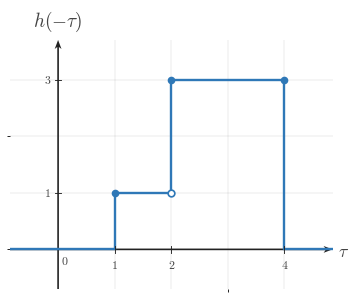

Python code for this plot: (Note: this script raises an exception after producing the figure.)
"""Shared matplotlib boilerplate for CTS continuous-time signal figures.

This module centralizes the signal-plot styling used across
EE01-M06-03, Convolution Setup. Later topic workers can copy or adapt these
helpers without re-reading the full style guide.

Only matplotlib and NumPy are used here.
"""

from __future__ import annotations

import matplotlib
matplotlib.use("Agg")

from pathlib import Path

import matplotlib.pyplot as plt
import numpy as np
from matplotlib.ticker import MultipleLocator


BACKGROUND_COLOR = "white"


COURSE_NAME = "Continuous Time Signal Processing"
COURSE_CODE = "CTS"
COURSE_ID = "EE01"
UNIT_NUMBER = 6
UNIT_NAME = "Unit 6"
MODULE_ID = "EE01-M06-03"
MODULE_NUMBER = "6.3"
MODULE_NAME = "Convolution Setup"

CANONICAL_DPI = 300
PX_PER_DATA_UNIT = 150
INCHES_PER_DATA_UNIT = PX_PER_DATA_UNIT / CANONICAL_DPI

def px_to_pt(px):
    """Convert pixels to points at the canonical render scale."""

    return px * 72 / CANONICAL_DPI


def px_to_data(px):
    """Convert pixels to data units at the canonical render scale."""

    return px / PX_PER_DATA_UNIT


MARGIN_LEFT_PX = 115
MARGIN_RIGHT_PX = 120
MARGIN_BOTTOM_PX = 95
MARGIN_TOP_PX = 110

SIGNAL_COLOR = "#2f78b7"
AXIS_COLOR = "#222222"
LABEL_COLOR = "#444444"
TICK_LABEL_COLOR = "#444444"
GRID_COLOR = "#000000"
GUIDE_COLOR = "#777777"
ANNOTATION_COLOR = "#555555"

SIGNAL_LW = px_to_pt(7.1)
SMOOTH_SIGNAL_LW = px_to_pt(5.2)
AXIS_LW = px_to_pt(4.3)
TICK_LW = px_to_pt(2.7)
GRID_LW = px_to_pt(1.3)
GUIDE_LW = px_to_pt(3.3)
ANNOTATION_LW = px_to_pt(2.9)

TICK_LABEL_SIZE = px_to_pt(35.6)
AXIS_LABEL_SIZE = px_to_pt(53.3)
TOP_LABEL_SIZE = px_to_pt(57.8)
ANNOTATION_SIZE = px_to_pt(33.3)

TICK_HALF_LEN = px_to_data(8.25)
OPEN_MARKER_SIZE = px_to_pt(20.0)
CLOSED_MARKER_SIZE = px_to_pt(17.8)
ENDPOINT_EDGEWIDTH = px_to_pt(5.1)

X_TICK_LABEL_Y = -px_to_data(24)
Y_TICK_LABEL_X = px_to_data(18)
ORIGIN_LABEL_X = px_to_data(9)
ORIGIN_LABEL_Y = -px_to_data(12)
X_AXIS_LABEL_X_PAD = px_to_data(15)
X_AXIS_LABEL_Y = -px_to_data(4.5)
Y_AXIS_LABEL_Y_PAD = px_to_data(18)

BRACKET_CAP_HALF_LEN = px_to_data(9)
BRACKET_LABEL_GAP = px_to_data(18)
AMPLITUDE_CAP_HALF_LEN = px_to_data(10.5)

AXIS_ARROW_SHAFT_WIDTH_DATA = px_to_data(4.3)

AXIS_ARROW_KW = dict(
    angles="xy",
    scale_units="xy",
    scale=1,
    units="xy",
    width=AXIS_ARROW_SHAFT_WIDTH_DATA,
    headwidth=4.2,
    headlength=5.5,
    headaxislength=4.3,
    color=AXIS_COLOR,
    pivot="tail",
    clip_on=False,
)


def configure_matplotlib():
    """Apply the shared serif and white-background defaults."""

    plt.rcParams.update(
        {
            "mathtext.fontset": "cm",
            "font.family": "serif",
            "figure.facecolor": BACKGROUND_COLOR,
            "axes.facecolor": BACKGROUND_COLOR,
            "savefig.facecolor": BACKGROUND_COLOR,
        }
    )


configure_matplotlib()


def make_ct_signal_figure(xlim, ylim, *, dpi=CANONICAL_DPI):
    """Create a standard CTS figure sized from explicit data limits."""

    x_range = xlim[1] - xlim[0]
    y_range = ylim[1] - ylim[0]

    axes_w_px = x_range * PX_PER_DATA_UNIT
    axes_h_px = y_range * PX_PER_DATA_UNIT
    fig_w_px = MARGIN_LEFT_PX + axes_w_px + MARGIN_RIGHT_PX
    fig_h_px = MARGIN_BOTTOM_PX + axes_h_px + MARGIN_TOP_PX

    fig, ax = plt.subplots(
        figsize=(fig_w_px / dpi, fig_h_px / dpi),
        dpi=dpi,
        facecolor=BACKGROUND_COLOR,
        constrained_layout=True,
    )

    return fig, ax


def new_ct_figure(*, figsize=None, dpi=CANONICAL_DPI):
    """Create a generic CTS figure with the shared background and layout."""

    return plt.subplots(
        figsize=figsize,
        dpi=dpi,
        facecolor=BACKGROUND_COLOR,
        constrained_layout=True,
    )


def make_output_path(filename, *, image_dir="images"):
    """Return a path in the lesson image folder for a rendered asset."""

    return Path(__file__).resolve().parent / image_dir / filename


def math_label(value):
    """Return a mathtext label for a numeric tick or pass through a string."""

    if isinstance(value, str):
        return value

    numeric = float(value)
    rounded = round(numeric)
    if abs(numeric - rounded) < 1e-9:
        return rf"${int(rounded)}$"
    return rf"${numeric:g}$"


def setup_ct_signal_axes(
    ax,
    *,
    xlim,
    ylim,
    xticks,
    yticks,
    x_axis_label=r"$t$",
    y_axis_label=r"$x(t)$",
    show_grid=True,
    show_origin=True,
    y_tick_label_side="left",
    show_x_tick_labels=True,
    show_y_tick_labels=True,
    x_minor_grid_step=1,
    y_minor_grid_step=1,
    equal_aspect=True,
):
    """Configure a clean continuous-time signal axis layout."""

    ax.set_xlim(*xlim)
    ax.set_ylim(*ylim)

    if equal_aspect:
        ax.set_aspect("equal", adjustable="box")

    ax.set_xticks(xticks)
    ax.set_yticks(yticks)
    ax.xaxis.set_minor_locator(MultipleLocator(x_minor_grid_step))
    ax.yaxis.set_minor_locator(MultipleLocator(y_minor_grid_step))

    if show_grid:
        ax.grid(True, which="both", linewidth=GRID_LW, alpha=0.18, color=GRID_COLOR)
        ax.set_axisbelow(True)

    for spine in ax.spines.values():
        spine.set_visible(False)

    ax.tick_params(left=False, bottom=False, labelleft=False, labelbottom=False)

    x_axis_start, x_axis_end = xlim
    y_axis_start, y_axis_end = ylim

    # Draw axes through the origin with arrowheads only on positive ends.
    ax.quiver(x_axis_start, 0, x_axis_end - x_axis_start, 0, **AXIS_ARROW_KW)
    ax.quiver(0, y_axis_start, 0, y_axis_end - y_axis_start, **AXIS_ARROW_KW)

    for t in xticks:
        if abs(t) < 1e-12:
            continue

        ax.plot([t, t], [-TICK_HALF_LEN, TICK_HALF_LEN],
                color=AXIS_COLOR, lw=TICK_LW, zorder=5)

        if show_x_tick_labels:
            ax.text(t, X_TICK_LABEL_Y, math_label(t),
                    fontsize=TICK_LABEL_SIZE, ha="center", va="top",
                    color=TICK_LABEL_COLOR, zorder=6)

    for y in yticks:
        if abs(y) < 1e-12:
            continue

        ax.plot([-TICK_HALF_LEN, TICK_HALF_LEN], [y, y],
                color=AXIS_COLOR, lw=TICK_LW, zorder=5)

        if show_y_tick_labels:
            if y_tick_label_side == "right":
                ax.text(Y_TICK_LABEL_X, y, math_label(y),
                        fontsize=TICK_LABEL_SIZE, ha="left", va="center",
                        color=TICK_LABEL_COLOR, zorder=6)
            else:
                ax.text(-Y_TICK_LABEL_X, y, math_label(y),
                        fontsize=TICK_LABEL_SIZE, ha="right", va="center",
                        color=TICK_LABEL_COLOR, zorder=6)

    if show_origin:
        ax.text(ORIGIN_LABEL_X, ORIGIN_LABEL_Y, r"$0$",
                fontsize=TICK_LABEL_SIZE, ha="left", va="top",
                color=TICK_LABEL_COLOR, zorder=6)

    if x_axis_label is not None:
        ax.text(x_axis_end + X_AXIS_LABEL_X_PAD, X_AXIS_LABEL_Y, x_axis_label,
                fontsize=AXIS_LABEL_SIZE, ha="left", va="center",
                color=LABEL_COLOR, clip_on=False)

    if y_axis_label is not None:
        ax.text(0, y_axis_end + Y_AXIS_LABEL_Y_PAD, y_axis_label,
                fontsize=TOP_LABEL_SIZE, ha="center", va="bottom",
                color=LABEL_COLOR, clip_on=False)


def plot_signal(ax, t, x, *, lw=SIGNAL_LW, color=SIGNAL_COLOR, zorder=4):
    """Plot a connected piecewise continuous-time signal trace."""

    ax.plot(
        t,
        x,
        color=color,
        linewidth=lw,
        solid_capstyle="butt",
        solid_joinstyle="miter",
        zorder=zorder,
    )


def plot_smooth_signal(ax, t, x, *, lw=SMOOTH_SIGNAL_LW, color=SIGNAL_COLOR, zorder=4):
    """Plot a smooth signal curve."""

    ax.plot(
        t,
        x,
        color=color,
        linewidth=lw,
        solid_capstyle="round",
        zorder=zorder,
    )


def draw_open_endpoint(ax, t0, x0):
    """Draw an open endpoint marker."""

    ax.plot(
        t0,
        x0,
        marker="o",
        markersize=OPEN_MARKER_SIZE,
        markerfacecolor="white",
        markeredgecolor=SIGNAL_COLOR,
        markeredgewidth=ENDPOINT_EDGEWIDTH,
        linestyle="None",
        zorder=6,
    )


def draw_closed_endpoint(ax, t0, x0):
    """Draw a closed endpoint marker."""

    ax.plot(
        t0,
        x0,
        marker="o",
        markersize=CLOSED_MARKER_SIZE,
        markerfacecolor=SIGNAL_COLOR,
        markeredgecolor=SIGNAL_COLOR,
        markeredgewidth=ENDPOINT_EDGEWIDTH,
        linestyle="None",
        zorder=6,
    )


def draw_dotted_guide(ax, x_values, y_values):
    """Draw a subtle dotted guide line."""

    ax.plot(
        x_values,
        y_values,
        color=GUIDE_COLOR,
        linewidth=GUIDE_LW,
        linestyle=(0, (1.1, 2.4)),
        zorder=3,
    )


def draw_vertical_marker_line(
    ax,
    x,
    y0,
    y1,
    *,
    color=GUIDE_COLOR,
    linestyle=(0, (1.1, 2.4)),
    lw=GUIDE_LW,
    zorder=3,
):
    """Draw a vertical guide or marker line."""

    ax.plot([x, x], [y0, y1], color=color, linewidth=lw, linestyle=linestyle, zorder=zorder)


def draw_horizontal_marker_line(
    ax,
    y,
    x0,
    x1,
    *,
    color=GUIDE_COLOR,
    linestyle=(0, (1.1, 2.4)),
    lw=GUIDE_LW,
    zorder=3,
):
    """Draw a horizontal guide or marker line."""

    ax.plot([x0, x1], [y, y], color=color, linewidth=lw, linestyle=linestyle, zorder=zorder)


def draw_support_bracket(
    ax,
    start,
    end,
    y=-0.38,
    *,
    label=None,
    color=ANNOTATION_COLOR,
):
    """Draw a bracket marking a support or duration interval."""

    ax.plot([start, end], [y, y], color=color, linewidth=ANNOTATION_LW, zorder=5)
    ax.plot([start, start], [y - BRACKET_CAP_HALF_LEN, y + BRACKET_CAP_HALF_LEN],
            color=color, linewidth=ANNOTATION_LW, zorder=5)
    ax.plot([end, end], [y - BRACKET_CAP_HALF_LEN, y + BRACKET_CAP_HALF_LEN],
            color=color, linewidth=ANNOTATION_LW, zorder=5)
    if label is not None:
        ax.text(
            (start + end) / 2,
            y - BRACKET_LABEL_GAP,
            label,
            fontsize=ANNOTATION_SIZE,
            ha="center",
            va="top",
            color=color,
        )


def draw_duration_bracket(ax, start, end, y=-0.38, *, label=None):
    """Convenience wrapper for a support-duration bracket."""

    draw_support_bracket(ax, start, end, y=y, label=label)


def draw_amplitude_bracket(
    ax,
    x_bracket,
    y0,
    y1,
    *,
    color=ANNOTATION_COLOR,
):
    """Draw a vertical amplitude bracket."""

    ax.plot([x_bracket, x_bracket], [y0, y1], color=color, linewidth=ANNOTATION_LW, zorder=5)
    ax.plot([x_bracket - AMPLITUDE_CAP_HALF_LEN, x_bracket + AMPLITUDE_CAP_HALF_LEN], [y0, y0],
            color=color, linewidth=ANNOTATION_LW, zorder=5)
    ax.plot([x_bracket - AMPLITUDE_CAP_HALF_LEN, x_bracket + AMPLITUDE_CAP_HALF_LEN], [y1, y1],
            color=color, linewidth=ANNOTATION_LW, zorder=5)


def draw_offset_line(ax, x_start, x_end, offset):
    """Draw a baseline or offset reference line."""

    draw_horizontal_marker_line(ax, offset, x_start, x_end)


def shade_region(ax, x_left, x_right, *, alpha=0.08, color=SIGNAL_COLOR, zorder=0):
    """Shade a vertical support region."""

    ax.axvspan(x_left, x_right, color=color, alpha=alpha, zorder=zorder)


def unit_step(t):
    """Return the unit step u(t)."""

    return np.where(np.asarray(t, dtype=float) >= 0, 1.0, 0.0)


def rect_pulse(t, width=1.0, amplitude=1.0, center=0.0):
    """Return a centered rectangular pulse."""

    t = np.asarray(t, dtype=float)
    half_width = width / 2.0
    return amplitude * np.where(np.abs(t - center) <= half_width, 1.0, 0.0)


def triangular_pulse(t, width=1.0, amplitude=1.0, center=0.0):
    """Return a centered triangular pulse."""

    t = np.asarray(t, dtype=float)
    half_width = width / 2.0
    slope = np.maximum(1.0 - np.abs(t - center) / half_width, 0.0)
    return amplitude * slope


def causal_exponential(t, alpha=1.0, amplitude=1.0, t0=0.0):
    """Return a causal exponential amplitude * exp(-alpha * (t - t0)) * u(t - t0)."""

    tau = np.asarray(t, dtype=float) - t0
    return amplitude * np.exp(-alpha * tau) * unit_step(tau)


def shifted_causal_exponential(t, alpha=1.0, amplitude=1.0, shift=0.0):
    """Alias for a delayed causal exponential."""

    return causal_exponential(t, alpha=alpha, amplitude=amplitude, t0=shift)


def piecewise_linear(xs, ys):
    """Return NumPy arrays for a piecewise linear trace."""

    return np.asarray(xs, dtype=float), np.asarray(ys, dtype=float)


def time_shift(t, shift):
    """Shift a time vector by a constant amount."""

    return np.asarray(t, dtype=float) + shift


def time_reverse(t):
    """Reverse a time vector about the origin."""

    return -np.asarray(t, dtype=float)


def draw_piecewise_constant_signal(
    ax,
    segments,
    *,
    xlim,
    baseline=0.0,
    color=SIGNAL_COLOR,
    lw=SIGNAL_LW,
    zorder=4,
):
    """Draw a connected piecewise-constant signal with endpoint markers."""

    t = [xlim[0]]
    x = [baseline]
    current_x = xlim[0]
    current_y = baseline

    for idx, (start, end, level, left_closed, right_closed) in enumerate(segments):
        if start != current_x:
            t.append(start)
            x.append(current_y)

        t.append(start)
        x.append(level)
        t.append(end)
        x.append(level)

        next_start = segments[idx + 1][0] if idx + 1 < len(segments) else xlim[1]
        if next_start != end:
            if level != baseline:
                t.append(end)
                x.append(baseline)
            current_y = baseline
        else:
            current_y = level

        current_x = end

    if current_x < xlim[1]:
        t.append(xlim[1])
        x.append(baseline)

    plot_signal(ax, t, x, lw=lw, color=color, zorder=zorder)

    for start, end, level, left_closed, right_closed in segments:
        (draw_closed_endpoint if left_closed else draw_open_endpoint)(ax, start, level)
        (draw_closed_endpoint if right_closed else draw_open_endpoint)(ax, end, level)


def make_stacked_ct_signal_figure(xlim, panel_ylims, *, gap_px=38, dpi=CANONICAL_DPI):
    """Create a stacked CTS figure sized from explicit panel data limits."""

    x_range = xlim[1] - xlim[0]
    axes_w_px = x_range * PX_PER_DATA_UNIT
    axes_h_px = sum((ylim[1] - ylim[0]) * PX_PER_DATA_UNIT for ylim in panel_ylims)
    fig_w_px = MARGIN_LEFT_PX + axes_w_px + MARGIN_RIGHT_PX
    fig_h_px = MARGIN_TOP_PX + axes_h_px + MARGIN_BOTTOM_PX + gap_px * (len(panel_ylims) - 1)

    fig = plt.figure(
        figsize=(fig_w_px / dpi, fig_h_px / dpi),
        dpi=dpi,
        facecolor=BACKGROUND_COLOR,
        constrained_layout=True,
    )
    gridspec = fig.add_gridspec(len(panel_ylims), 1, height_ratios=[ylim[1] - ylim[0] for ylim in panel_ylims])
    axes = [fig.add_subplot(gridspec[i, 0]) for i in range(len(panel_ylims))]
    return fig, axes


def save_figure(fig, output_path):
    """Save a figure to disk with the shared export settings."""

    output_path.parent.mkdir(parents=True, exist_ok=True)
    fig.savefig(output_path, dpi=CANONICAL_DPI, bbox_inches="tight", facecolor=BACKGROUND_COLOR)
    plt.close(fig)



def _ax_text(ax, item):
    ax.text(
        item["x"],
        item["y"],
        item["text"],
        fontsize=item.get("fontsize", ANNOTATION_SIZE),
        ha=item.get("ha", "center"),
        va=item.get("va", "center"),
        color=item.get("color", ANNOTATION_COLOR),
        rotation=item.get("rotation", 0),
        zorder=item.get("zorder", 8),
        clip_on=item.get("clip_on", False),
    )


def _fig_text(fig, item):
    fig.text(
        item["x"],
        item["y"],
        item["text"],
        fontsize=item.get("fontsize", ANNOTATION_SIZE),
        ha=item.get("ha", "center"),
        va=item.get("va", "center"),
        color=item.get("color", ANNOTATION_COLOR),
        rotation=item.get("rotation", 0),
        zorder=item.get("zorder", 8),
    )


def _fig_arrow(fig, arrow):
    fig.axes[0].annotate(
        "",
        xy=(arrow["x2"], arrow["y2"]),
        xytext=(arrow["x1"], arrow["y1"]),
        xycoords="figure fraction",
        textcoords="figure fraction",
        arrowprops=dict(
            arrowstyle=arrow.get("arrowstyle", "->"),
            color=arrow.get("color", ANNOTATION_COLOR),
            lw=arrow.get("lw", 2.2),
            shrinkA=0,
            shrinkB=0,
        ),
        zorder=arrow.get("zorder", 8),
    )


def _auto_bounds(segments, xticks, *, x_pad=0.85, y_pad=0.7, top_pad=0.0, bottom_pad=0.0):
    xs = [0.0]
    ys = [0.0]
    for start, end, height, _, _ in segments:
        xs.extend([float(start), float(end)])
        ys.append(float(height))
    xs.extend(float(x) for x in xticks)
    xmin = min(xs) - x_pad
    xmax = max(xs) + x_pad
    ymin = min(ys) - y_pad - bottom_pad
    ymax = max(ys) + y_pad + top_pad
    return (xmin, xmax), (ymin, ymax)


def _make_panel(
    segments,
    *,
    y_label,
    xticks,
    yticks,
    x_axis_label=r"$\tau$",
    xlim=None,
    ylim=None,
    show_grid=True,
    show_origin=True,
    show_x_tick_labels=True,
    show_y_tick_labels=True,
    y_tick_label_side="left",
    equal_aspect=True,
    x_pad=0.85,
    y_pad=0.7,
    top_pad=0.0,
    bottom_pad=0.0,
    baseline=0.0,
    reflection_axis=None,
    shade_regions=None,
    support_brackets=None,
    vertical_lines=None,
    horizontal_lines=None,
    texts=None,
):
    if xlim is None or ylim is None:
        xlim, ylim = _auto_bounds(
            segments,
            xticks,
            x_pad=x_pad,
            y_pad=y_pad,
            top_pad=top_pad,
            bottom_pad=bottom_pad,
        )
    return {
        "segments": segments,
        "xlim": xlim,
        "ylim": ylim,
        "xticks": xticks,
        "yticks": yticks,
        "x_axis_label": x_axis_label,
        "y_label": y_label,
        "show_grid": show_grid,
        "show_origin": show_origin,
        "show_x_tick_labels": show_x_tick_labels,
        "show_y_tick_labels": show_y_tick_labels,
        "y_tick_label_side": y_tick_label_side,
        "equal_aspect": equal_aspect,
        "baseline": baseline,
        "reflection_axis": reflection_axis,
        "shade_regions": shade_regions or [],
        "support_brackets": support_brackets or [],
        "vertical_lines": vertical_lines or [],
        "horizontal_lines": horizontal_lines or [],
        "texts": texts or [],
    }


def _render_panel(ax, panel):
    setup_ct_signal_axes(
        ax,
        xlim=tuple(panel["xlim"]),
        ylim=tuple(panel["ylim"]),
        xticks=panel["xticks"],
        yticks=panel["yticks"],
        x_axis_label=panel.get("x_axis_label", r"$\tau$"),
        y_axis_label=panel.get("y_label", r"$x(\tau)$"),
        show_grid=panel.get("show_grid", True),
        show_origin=panel.get("show_origin", True),
        y_tick_label_side=panel.get("y_tick_label_side", "left"),
        show_x_tick_labels=panel.get("show_x_tick_labels", True),
        show_y_tick_labels=panel.get("show_y_tick_labels", True),
        x_minor_grid_step=1,
        y_minor_grid_step=1,
        equal_aspect=panel.get("equal_aspect", True),
    )

    for span in panel.get("shade_regions", []):
        shade_region(
            ax,
            span["x_left"],
            span["x_right"],
            alpha=span.get("alpha", 0.08),
            color=span.get("color", SIGNAL_COLOR),
            zorder=span.get("zorder", 0),
        )

    if panel.get("reflection_axis") is not None:
        draw_vertical_marker_line(
            ax,
            panel["reflection_axis"],
            panel["ylim"][0],
            panel["ylim"][1],
            color=panel.get("reflection_color", GUIDE_COLOR),
            linestyle=panel.get("reflection_linestyle", (0, (4.0, 4.0))),
            lw=panel.get("reflection_lw", GUIDE_LW),
            zorder=panel.get("reflection_zorder", 3),
        )

    for line in panel.get("vertical_lines", []):
        draw_vertical_marker_line(
            ax,
            line["x"],
            line["y0"],
            line["y1"],
            color=line.get("color", GUIDE_COLOR),
            linestyle=line.get("linestyle", (0, (1.1, 2.4))),
            lw=line.get("lw", GUIDE_LW),
            zorder=line.get("zorder", 3),
        )

    for line in panel.get("horizontal_lines", []):
        draw_horizontal_marker_line(
            ax,
            line["y"],
            line["x0"],
            line["x1"],
            color=line.get("color", GUIDE_COLOR),
            linestyle=line.get("linestyle", (0, (1.1, 2.4))),
            lw=line.get("lw", GUIDE_LW),
            zorder=line.get("zorder", 3),
        )

    if panel.get("segments"):
        draw_piecewise_constant_signal(
            ax,
            panel["segments"],
            xlim=tuple(panel["xlim"]),
            baseline=panel.get("baseline", 0.0),
            color=panel.get("signal_color", SIGNAL_COLOR),
            lw=panel.get("signal_lw", SIGNAL_LW),
            zorder=panel.get("signal_zorder", 4),
        )

    for bracket in panel.get("support_brackets", []):
        draw_support_bracket(
            ax,
            bracket["start"],
            bracket["end"],
            y=bracket.get("y", -0.38),
            label=bracket.get("label"),
            color=bracket.get("color", ANNOTATION_COLOR),
        )

    for item in panel.get("texts", []):
        _ax_text(ax, item)


def render(spec):
    if spec["kind"] == "stacked":
        fig, axes = make_stacked_ct_signal_figure(
            tuple(spec["xlim"]),
            [tuple(panel["ylim"]) for panel in spec["panels"]],
            gap_px=spec.get("gap_px", 38),
        )
        for ax, panel in zip(axes, spec["panels"]):
            _render_panel(ax, panel)
    else:
        fig, ax = make_ct_signal_figure(tuple(spec["panel"]["xlim"]), tuple(spec["panel"]["ylim"]))
        _render_panel(ax, spec["panel"])

    for item in spec.get("fig_texts", []):
        _fig_text(fig, item)

    for arrow in spec.get("fig_arrows", []):
        _fig_arrow(fig, arrow)

    save_figure(fig, Path(spec["image_output_path"]))

SPEC = {'kind': 'single',
 'image_output_path': '/home/jake/Developer/MA/PIPELINE/Electrical-and-Computer-Engineering/2-Build-Lessons/4-Image-Generation/1-Outputs/Continuous-Time-Signal-Processing/6.3--convolution-setup-Images/images/l006-s002-qg-q001-choice-d-q001-choice-d.png',
 'panel': {'segments': [(1, 2, 1, True, False), (2, 4, 3, True, True)],
           'xlim': (-0.85, 4.85),
           'ylim': (-0.7, 3.7),
           'xticks': [0, 1, 2, 4],
           'yticks': [1, 3],
           'x_axis_label': '$\\tau$',
           'y_label': '$h(-\\tau)$',
           'show_grid': True,
           'show_origin': True,
           'show_x_tick_labels': True,
           'show_y_tick_labels': True,
           'y_tick_label_side': 'left',
           'equal_aspect': True,
           'baseline': 0.0,
           'reflection_axis': None,
           'shade_regions': [],
           'support_brackets': [],
           'vertical_lines': [],
           'horizontal_lines': [],
           'texts': []},
 'fig_texts': [],
 'fig_arrows': []}

if __name__ == "__main__":
    render(SPEC)
